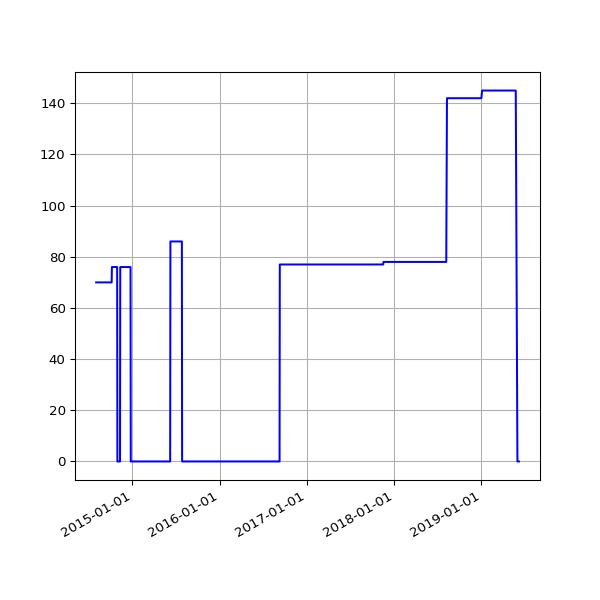

The file beside this chart, header and first rows:
date, value
2014-08-02 02:34:49 +0100, 70
2014-08-03 03:05:19 +0100, 70
2014-08-04 02:45:32 +0100, 70
2014-08-05 02:45:33 +0100, 70
2014-08-06 02:43:20 +0100, 70
2014-08-07 02:41:52 +0100, 70
2014-08-08 02:43:24 +0100, 70
2014-08-09 02:35:17 +0100, 70
2014-08-10 02:37:17 +0100, 70
2014-08-11 02:49:09 +0100, 70
2014-08-12 02:36:56 +0100, 70
2014-08-13 02:41:52 +0100, 70
2014-08-14 02:39:20 +0100, 70
2014-08-15 02:40:32 +0100, 70
2014-08-16 02:39:22 +0100, 70
2014-08-17 02:37:23 +0100, 70
2014-08-18 02:40:14 +0100, 70
2014-08-19 02:41:31 +0100, 70
2014-08-20 02:41:02 +0100, 70
2014-08-21 02:46:25 +0100, 70
2014-08-22 02:42:42 +0100, 70
2014-08-23 02:49:08 +0100, 70
2014-08-24 02:41:34 +0100, 70
2014-08-25 02:44:26 +0100, 70
2014-08-26 02:45:33 +0100, 70
2014-08-27 02:47:23 +0100, 70
2014-08-28 02:45:45 +0100, 70
2014-08-29 02:52:17 +0100, 70
2014-08-30 02:41:53 +0100, 70
2014-08-31 02:41:54 +0100, 70
2014-09-01 02:41:45 +0100, 70
2014-09-02 02:56:38 +0100, 70
2014-09-03 02:53:41 +0100, 70
2014-09-04 03:09:09 +0100, 70
2014-09-05 02:53:14 +0100, 70
2014-09-06 02:45:18 +0100, 70
2014-09-07 02:42:16 +0100, 70
2014-09-08 03:37:13 +0100, 70
2014-09-09 02:50:39 +0100, 70
2014-09-10 02:53:39 +0100, 70
2014-09-11 03:39:38 +0100, 70
2014-09-12 02:44:06 +0100, 70
2014-09-13 02:45:19 +0100, 70
2014-09-14 02:46:09 +0100, 70
2014-09-15 02:51:21 +0100, 70
2014-09-16 02:51:21 +0100, 70
2014-09-17 02:50:45 +0100, 70
2014-09-18 02:52:25 +0100, 70
2014-09-19 02:50:21 +0100, 70
2014-09-20 02:42:56 +0100, 70
2014-09-21 02:40:59 +0100, 70
2014-09-22 02:50:35 +0100, 70
2014-09-23 02:41:41 +0100, 70
2014-09-24 02:44:22 +0100, 70
2014-09-25 02:55:33 +0100, 70
2014-09-26 02:52:05 +0100, 70
2014-09-27 02:42:14 +0100, 70
2014-09-28 02:39:29 +0100, 70
2014-09-29 02:49:32 +0100, 70
2014-09-30 02:55:10 +0100, 70
... 1,194 more rows
